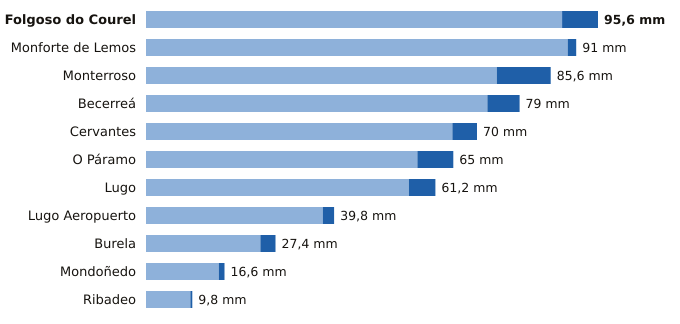

The file beside this chart, header and first rows:
estacion, provincia, indicativo, mm_6_dias_anteriores, mm_hoy, mm_7_dias, horas_de_hoy
Folgoso do Courel, Lugo, 1658, 88.0, 7.6, 95.6, 16
Monforte de Lemos, Lugo, 1679A, 89.2, 1.8, 91.0, 18
Monterroso, Lugo, 1446X, 74.2, 11.4, 85.6, 17
Becerreá, Lugo, 1521X, 72.2, 6.8, 79.0, 15
Cervantes, Lugo, 1297E, 64.8, 5.2, 70.0, 17
O Páramo, Lugo, 1521I, 57.4, 7.6, 65.0, 17
Lugo, Lugo, 1518A, 55.6, 5.6, 61.2, 16
Lugo Aeropuerto, Lugo, 1505, 37.4, 2.4, 39.8, 18
Burela, Lugo, 1347T, 24.2, 3.2, 27.4, 15
Mondoñedo, Lugo, 1344X, 15.4, 1.2, 16.6, 18
Ribadeo, Lugo, 1342X, 9.4, 0.4, 9.8, 14
